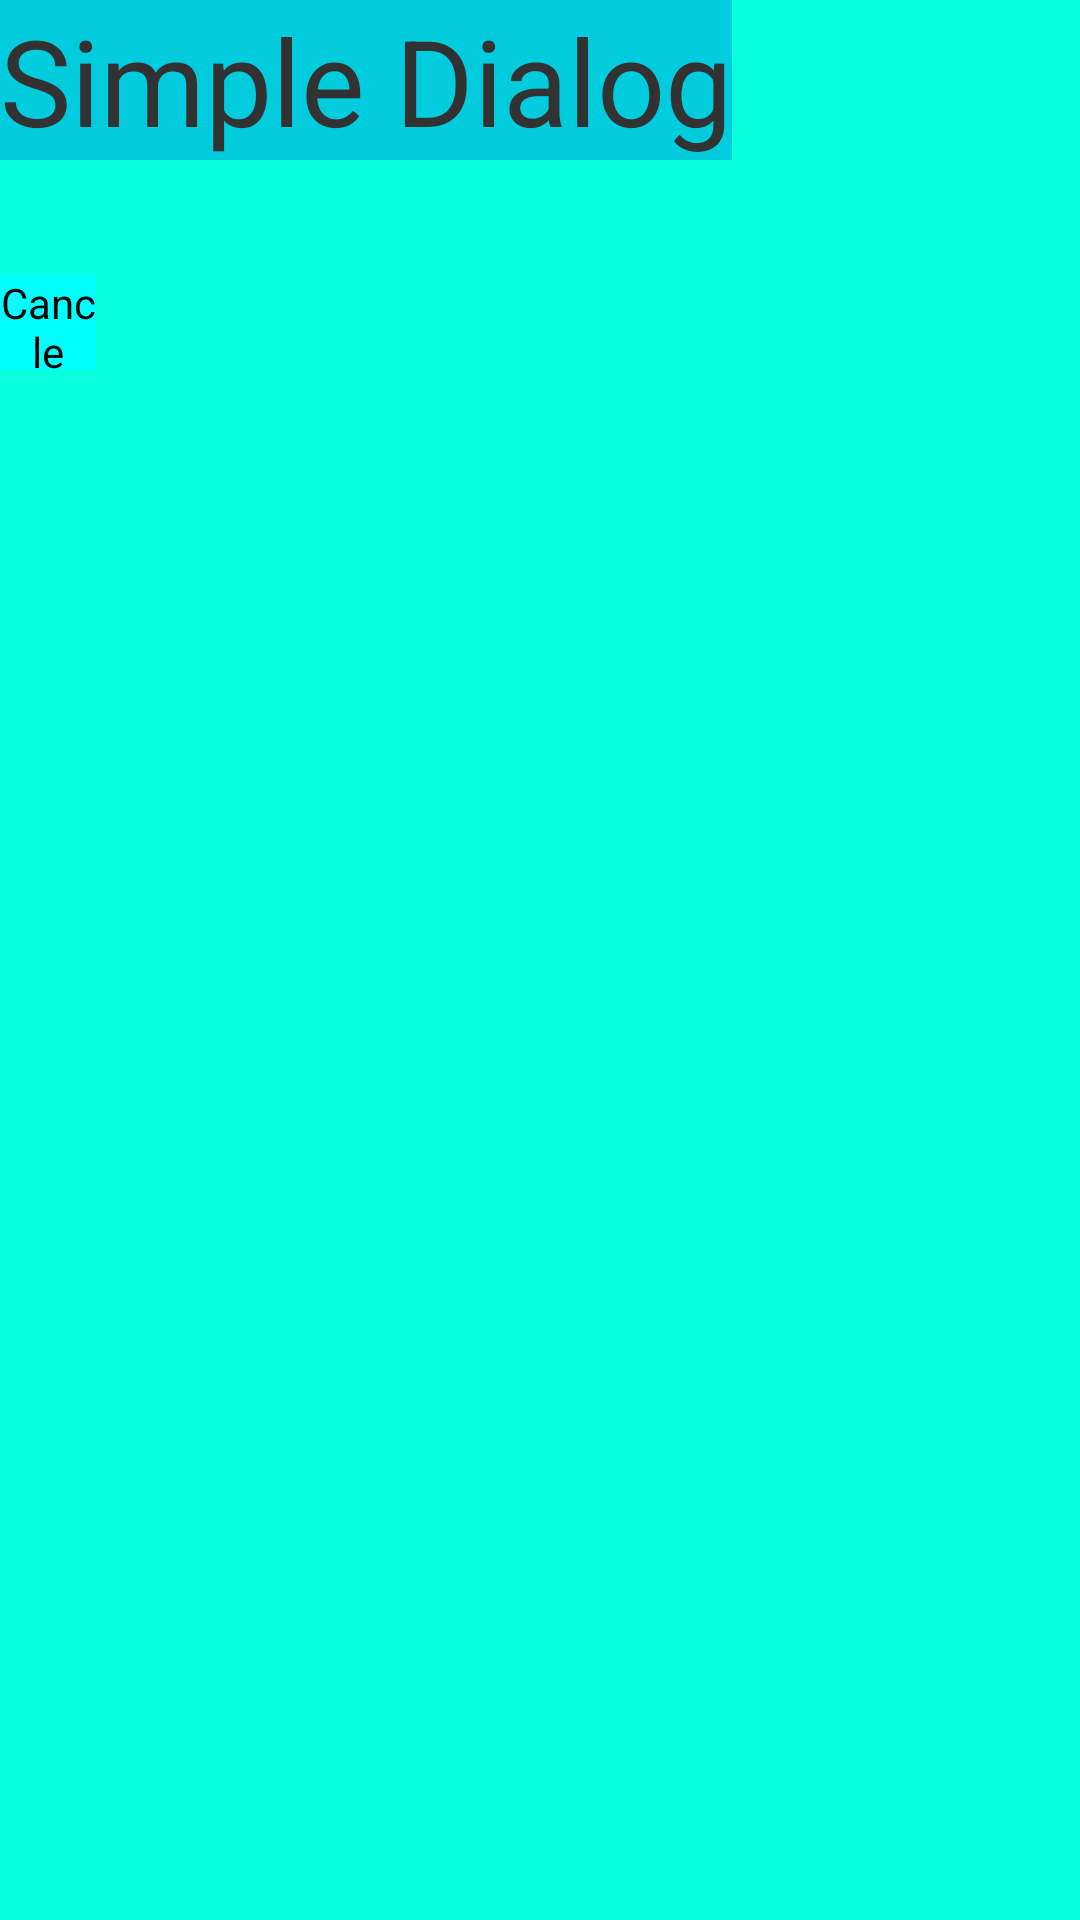

The Android layout XML behind this screen, and the referenced resources:
<!-- AndroidManifest.xml: application theme AppTheme -->
<!-- res/layout/activitydia.xml -->
<?xml version="1.0" encoding="utf-8"?>

<LinearLayout xmlns:android="http://schemas.android.com/apk/res/android"
    android:layout_width="200dp"
    android:layout_height="200dp"
    android:orientation="vertical" 
    android:layout_gravity="center"
    android:background="#0affdd">
    <TextView
        android:id="@+id/textView1"
        android:layout_width="wrap_content"
        android:layout_height="wrap_content"
        android:layout_alignParentBottom="true"
        android:layout_alignParentLeft="true"
        android:background="#00ccdd"
        android:gravity="center"
        android:text="Simple Dialog"
        android:textSize="40sp" />

    <Button
        android:id="@+id/Cancle"
        android:layout_width="32dp"
        android:layout_height="32dp"
        android:layout_below="@+id/textView1"
        android:layout_centerHorizontal="true"
        android:layout_marginTop="38dp"
        android:background="#00ffff"
        android:gravity="center"
        android:text="Cancle"
        android:textColor="#000000"
        android:textSize="14sp" />
    

</LinearLayout>
<!-- resources referenced by this layout -->
<resources>
  <style name="AppTheme" parent="AppBaseTheme">
          
      </style>
  <style name="AppBaseTheme" parent="android:Theme.Light">
          
          <item name="android:windowNoTitle">true</item>
      	<item name="android:windowBackground">@android:color/transparent</item>
      </style>
</resources>
